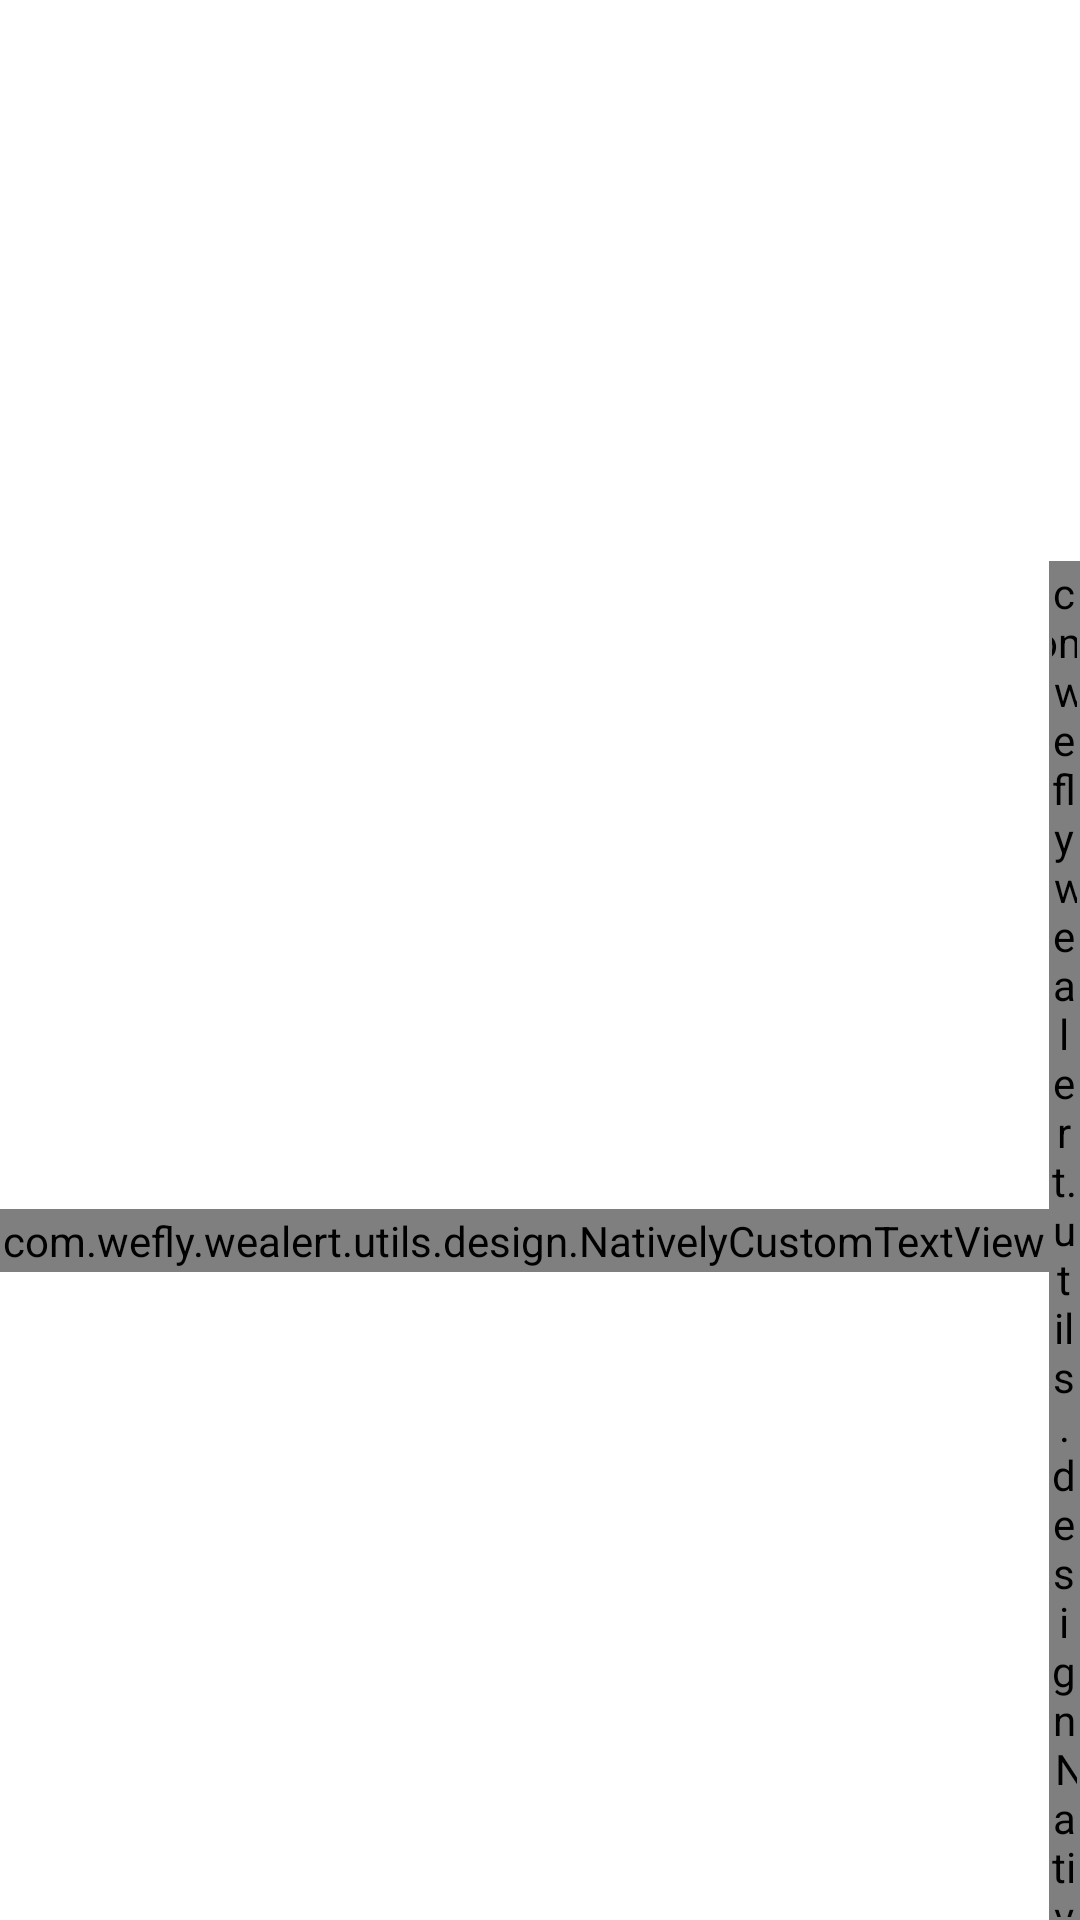

Reconstruct the res/layout file that produces this screen, plus the resources it refers to.
<!-- AndroidManifest.xml: activity theme ThemeWithoutActionBar -->
<!-- res/layout/activity_login.xml -->
<?xml version="1.0" encoding="utf-8"?>
<RelativeLayout xmlns:android="http://schemas.android.com/apk/res/android"
    xmlns:app="http://schemas.android.com/apk/res-auto"
    xmlns:tools="http://schemas.android.com/tools"
    android:id="@+id/Rlayout"
    android:layout_width="match_parent"
    android:orientation="vertical"
    android:layout_height="match_parent"
    android:background="@color/white"
    android:alpha="73"
    tools:context="com.wefly.wealert.activities.LoginActivity">

    <LinearLayout
        android:id="@+id/liMain"
        android:layout_width="match_parent"
        android:layout_height="match_parent"
        android:orientation="vertical">


        <ImageView
            android:layout_marginTop="15dp"
            android:layout_width="111dp"
            android:layout_height="117dp"
            android:layout_gravity="center"
            android:src="@drawable/ic_logo" />

        <LinearLayout
            android:layout_marginTop="@dimen/title_textview_margin_top"
            android:layout_width="wrap_content"
            android:orientation="horizontal"
            android:layout_gravity="center"
            android:gravity="center"
            android:layout_height="wrap_content">

            <com.wefly.wealert.utils.design.NativelyCustomTextView
                android:layout_width="wrap_content"
                android:layout_height="wrap_content"
                android:padding="1dp"
                android:text="@string/title_left"
                android:textColor="@color/colorTitleGreen"
                android:textSize="@dimen/title_text_size_custom"
                android:textStyle="bold" />

            <com.wefly.wealert.utils.design.NativelyCustomTextView
                android:layout_width="match_parent"
                android:layout_height="wrap_content"
                android:padding="1dp"
                android:text="@string/title_right"
                android:textColor="@color/colorTitleGray"
                android:textSize="@dimen/title_text_size_custom"
                android:textStyle="bold"
                app:typeface="robotoBoldCondensed" />

        </LinearLayout>

        <LinearLayout
            android:id="@+id/liSec"
            android:layout_width="match_parent"
            android:layout_height="wrap_content"
            android:layout_centerInParent="true"
            android:orientation="vertical"
            android:paddingLeft="@dimen/dm_left_right_padding"
            android:paddingBottom="@dimen/dm_left_right_padding"
            android:paddingRight="@dimen/dm_left_right_padding">

            <LinearLayout
                android:elevation="10dp"
                android:layout_width="fill_parent"
                android:layout_marginStart="@dimen/title_textview_margin_start"
                android:layout_marginRight="@dimen/title_textview_margin_start"
                android:layout_marginEnd="@dimen/title_textview_margin_start"
                android:layout_marginLeft="@dimen/title_textview_margin_start"
                android:layout_gravity="center"
                android:layout_height="@dimen/title_textview_height"
                android:layout_marginTop="@dimen/title_textview_margin_top"
                android:background="@drawable/layout_linear_background"
                android:gravity="bottom"
                android:orientation="horizontal">


                <EditText
                    android:id="@+id/nameEdText"
                    android:layout_width="match_parent"
                    android:fontFamily="sans-serif-light"
                    android:textStyle="normal"
                    android:textColor="@color/colorTitleGray"
                    android:textColorHint="@color/black"
                    android:hint="@string/user_name"
                    android:inputType="text"
                    android:maxLines="1"
                    style="@style/EditTextWithPadding"/>
            </LinearLayout>


            <LinearLayout
                android:elevation="10dp"
                android:layout_marginStart="@dimen/title_textview_margin_start"
                android:layout_marginRight="@dimen/title_textview_margin_start"
                android:layout_marginEnd="@dimen/title_textview_margin_start"
                android:layout_marginLeft="@dimen/title_textview_margin_start"
                android:layout_marginBottom="@dimen/title_textview_margin_bottom"
                android:layout_width="fill_parent"
                android:layout_height="@dimen/title_textview_height"
                android:layout_gravity="center"
                android:layout_marginTop="@dimen/title_textview_margin_top"
                android:background="@drawable/layout_linear_background"
                android:gravity="bottom"
                android:orientation="horizontal">



                <EditText
                    android:id="@+id/passwordEdText"
                    android:layout_width="match_parent"
                    android:fontFamily="sans-serif-light"
                    android:textStyle="normal"
                    android:textColor="@color/colorTitleGray"
                    android:textColorHint="@color/black"
                    android:hint="@string/password"
                    android:inputType="textPassword"
                    android:maxLines="1"
                    style="@style/EditTextWithPadding"/>
            </LinearLayout>

            <android.support.v7.widget.AppCompatImageButton
                android:id="@+id/loginBtn"
                android:layout_gravity="center"
                android:layout_width="wrap_content"
                android:layout_height="wrap_content"
                android:src="@drawable/ic_login"
                android:backgroundTint="@android:color/transparent"/>

        </LinearLayout>
    </LinearLayout>

    <View
        android:elevation="20dp"
        android:layout_alignParentBottom="true"
        android:layout_centerHorizontal="true"
        android:layout_width="match_parent"
        android:layout_height="60dp"
        android:background="@drawable/img_rectangle2">
    </View>

    <include layout="@layout/loading_progress"/>


</RelativeLayout>
<!-- res/layout/loading_progress.xml (included above) -->
<?xml version="1.0" encoding="utf-8"?>
<LinearLayout xmlns:android="http://schemas.android.com/apk/res/android"
    xmlns:dots="http://schemas.android.com/apk/res-auto"
    android:id="@+id/liLoading"
    android:visibility="gone"
    android:orientation="horizontal"
    android:layout_width="match_parent"
    android:layout_gravity="center"
    android:gravity="center"
    android:layout_height="match_parent">

    <TextView
        android:id="@+id/loadingTitleTView"
        android:text="@string/connecting"
        android:layout_width="wrap_content"
        android:layout_height="wrap_content"
        android:textColor="@color/green_two"
        android:textSize="40sp" />

    <pl.tajchert.waitingdots.DotsTextView
        android:layout_width="wrap_content"
        android:layout_height="wrap_content"
        android:id="@+id/dots"
        android:textSize="40sp"
        android:textColor="@color/green_two"
        dots:autoplay="false"
        dots:period="1000"/>

</LinearLayout>
<!-- resources referenced by this layout -->
<resources>
  <color name="black">#000000</color>
  <color name="colorTitleGray">#9B9B9B</color>
  <color name="colorTitleGreen">#306800</color>
  <color name="green_two">#306800</color>
  <color name="white">#ffffff</color>
  <dimen name="dm_left_right_padding">30dp</dimen>
  <dimen name="title_text_size_custom">25sp</dimen>
  <dimen name="title_textview_height">45dp</dimen>
  <dimen name="title_textview_margin_bottom">28dp</dimen>
  <dimen name="title_textview_margin_start">15dp</dimen>
  <dimen name="title_textview_margin_top">35dp</dimen>
  <string name="connecting">connecting</string>
  <string name="password">Password</string>
  <string name="title_left">We</string>
  <string name="title_right">Fly</string>
  <string name="user_name">Username </string>
  <style name="EditTextWithPadding" parent="CircleEditTextStyle">
          <item name="android:background">@android:color/transparent</item>
          <item name="android:maxLines">1</item>
          <item name="android:height">28dp</item>
          <item name="android:layout_height">38dp</item>
          <item name="android:layout_width">match_parent</item>
          <item name="android:textColorPrimary">@color/colorTitleGray</item>
          <item name="android:paddingStart">@dimen/edit_padding</item>
          <item name="android:paddingLeft">@dimen/edit_padding</item>
          <item name="android:paddingRight">@dimen/edit_padding</item>
          <item name="android:paddingEnd">@dimen/edit_padding</item>
          <item name="android:textSize">@dimen/edit_text_input_size</item>
          <item name="android:textAlignment">center</item>
      </style>
  <style name="ThemeWithoutActionBar" parent="MainTheme">
          <item name="windowNoTitle">true</item>
          <item name="android:windowActionBarOverlay">true</item>
          <item name="windowActionBar">false</item>
          <item name="android:textColor">@color/gray_two</item>
      </style>
  <style name="CircleEditTextStyle" parent="@android:style/TextAppearance.Widget.EditText">
          <item name="android:background">@android:color/transparent</item>
          <item name="android:maxLines">1</item>
          <item name="android:height">28dp</item>
          <item name="android:layout_height">38dp</item>
          <item name="android:layout_width">match_parent</item>
          <item name="android:textColorPrimary">@color/colorTitleGray</item>
  
      </style>
  <dimen name="edit_padding">20dp</dimen>
  <dimen name="edit_text_input_size">13sp</dimen>
  <style name="MainTheme" parent="Theme.AppCompat.Light.NoActionBar">
          
          <item name="colorPrimary">@color/colorPrimary</item>
          <item name="colorPrimaryDark">@color/colorPrimaryDark</item>
          <item name="colorAccent">@color/colorAccent</item>
          <item name="cardViewStyle">@style/CardView.Light</item>
      </style>
  <color name="gray_two">#999999</color>
  <color name="colorPrimary">#306800</color>
  <color name="colorPrimaryDark">#133A00</color>
  <color name="colorAccent">#4f7f26</color>
</resources>
